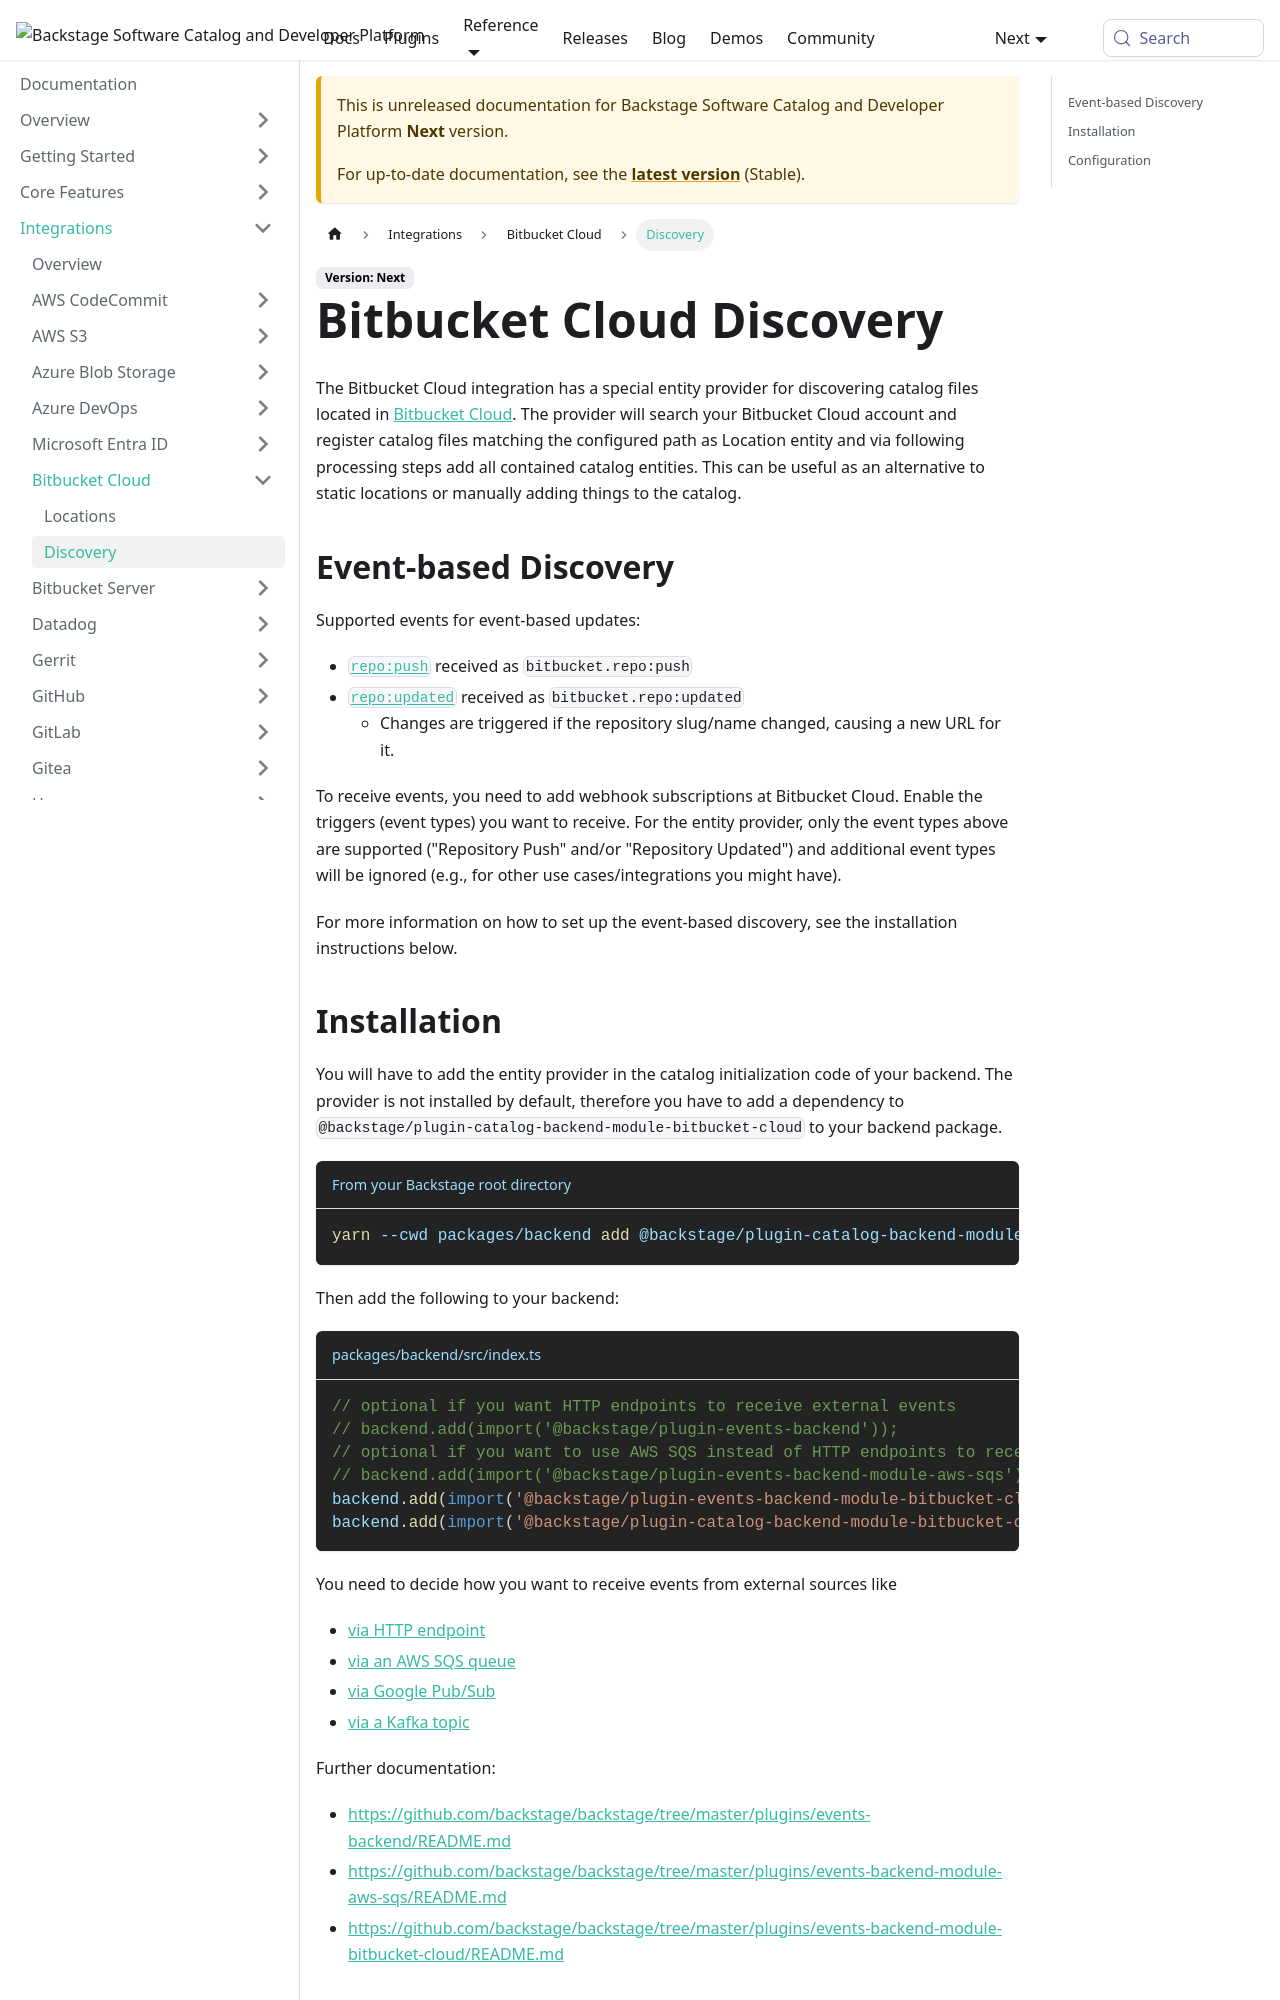

repository: backstage/backstage · page: docs/next/integrations/bitbucketCloud/discovery/index.html · generator: mkdocs

---
id: discovery
title: Bitbucket Cloud Discovery
sidebar_label: Discovery
description: Automatically discovering catalog entities from repositories in Bitbucket Cloud
---

The Bitbucket Cloud integration has a special entity provider for discovering
catalog files located in [Bitbucket Cloud](https://bitbucket.org).
The provider will search your Bitbucket Cloud account and register catalog files matching the configured path
as Location entity and via following processing steps add all contained catalog entities.
This can be useful as an alternative to static locations or manually adding things to the catalog.

## Event-based Discovery

Supported events for event-based updates:

- [`repo:push`](https://support.atlassian.com/bitbucket-cloud/docs/event-payloads/#Push)
  received as `bitbucket.repo:push`
- [`repo:updated`](https://support.atlassian.com/bitbucket-cloud/docs/event-payloads/#Updated)
  received as `bitbucket.repo:updated`
  - Changes are triggered if the repository slug/name changed, causing a new URL for it.

To receive events, you need to add webhook subscriptions at Bitbucket Cloud.
Enable the triggers (event types) you want to receive.
For the entity provider, only the event types above are supported ("Repository Push" and/or "Repository Updated")
and additional event types will be ignored (e.g., for other use cases/integrations you might have).

For more information on how to set up the event-based discovery, see the installation instructions below.

## Installation

You will have to add the entity provider in the catalog initialization code of your
backend. The provider is not installed by default, therefore you have to add a
dependency to `@backstage/plugin-catalog-backend-module-bitbucket-cloud` to your backend
package.

```bash title="From your Backstage root directory"
yarn --cwd packages/backend add @backstage/plugin-catalog-backend-module-bitbucket-cloud
```

Then add the following to your backend:

```ts title="packages/backend/src/index.ts"
// optional if you want HTTP endpoints to receive external events
// backend.add(import('@backstage/plugin-events-backend'));
// optional if you want to use AWS SQS instead of HTTP endpoints to receive external events
// backend.add(import('@backstage/plugin-events-backend-module-aws-sqs'));
backend.add(import('@backstage/plugin-events-backend-module-bitbucket-cloud'));
backend.add(import('@backstage/plugin-catalog-backend-module-bitbucket-cloud'));
```

You need to decide how you want to receive events from external sources like

- [via HTTP endpoint](https://github.com/backstage/backstage/tree/master/plugins/events-backend/README.md)
- [via an AWS SQS queue](https://github.com/backstage/backstage/tree/master/plugins/events-backend-module-aws-sqs/README.md)
- [via Google Pub/Sub](https://github.com/backstage/backstage/tree/master/plugins/events-backend-module-google-pubsub/README.md)
- [via a Kafka topic](https://github.com/backstage/backstage/tree/master/plugins/events-backend-module-kafka/README.md)

Further documentation:

- <https://github.com/backstage/backstage/tree/master/plugins/events-backend/README.md>
- <https://github.com/backstage/backstage/tree/master/plugins/events-backend-module-aws-sqs/README.md>
- <https://github.com/backstage/backstage/tree/master/plugins/events-backend-module-bitbucket-cloud/README.md>
